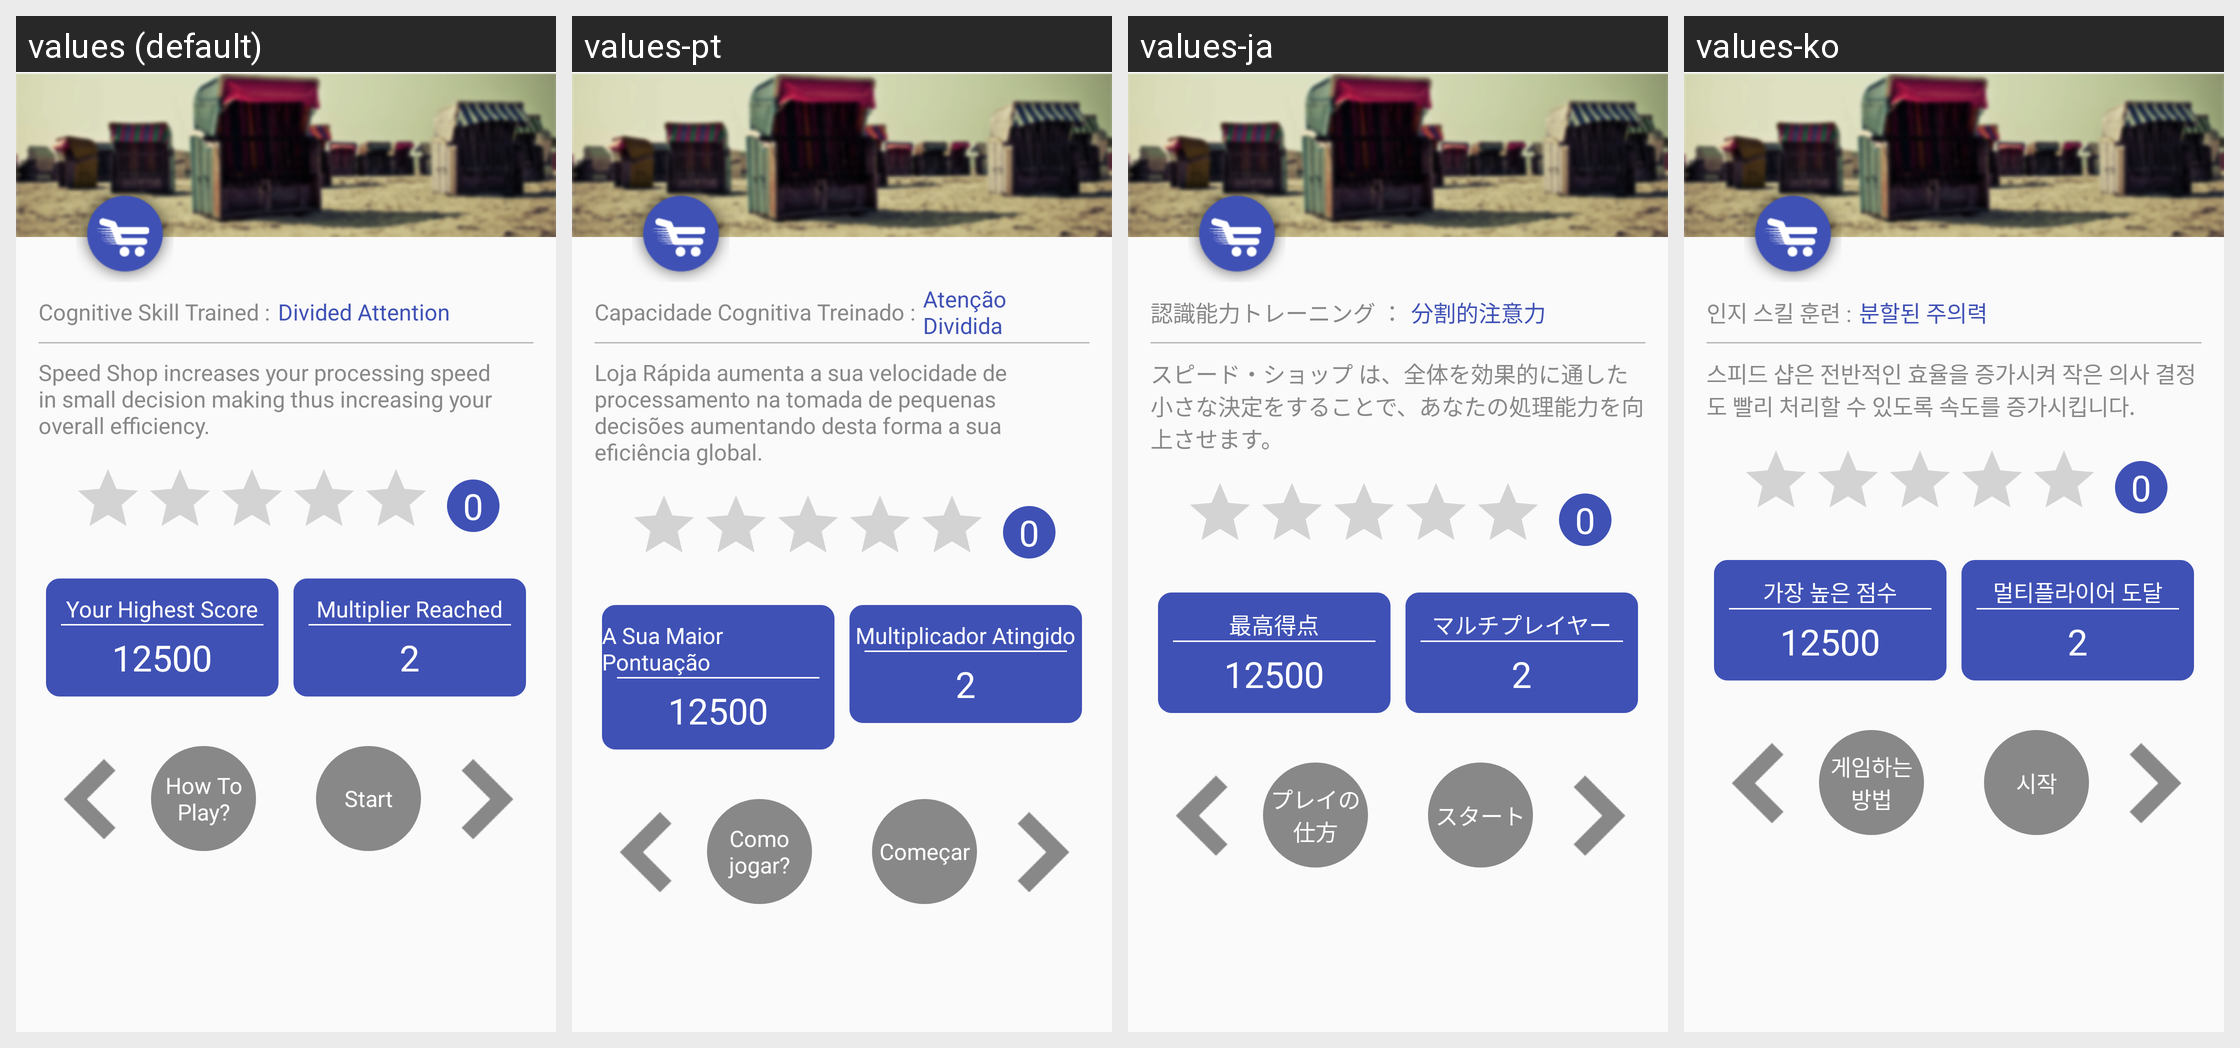

The Android screen above is rendered under several locales of the same app. Produce the string resources it draws, with the default and per-locale values.
Android screen res/layout/activity_speed_shop_instruction.xml rendered under 4 locales, left to right: values (default), values-pt, values-ja, values-ko. Device: Nexus 5 (rendered at 1080×1920; each locale shown at half size, 540×960, under a caption strip naming it); theme AppTheme.
Other locales in the repository, not shown: values-ar, values-de, values-es, values-fr, values-hi, values-it, values-ru, values-tr, values-zh.
Strings drawn on this screen, with the default value and each locale's value (text and hints the layout hard-codes, and strings that could not be matched under every locale, appear in the picture but are not listed):

cognative_skill_trained
  values: Cognitive Skill Trained :
  values-pt: Capacidade Cognitiva Treinado :
  values-ja: 認識能力トレーニング ：
  values-ko: 인지 스킬 훈련 :

divided_attention
  values: Divided Attention
  values-pt: Atenção Dividida
  values-ja: 分割的注意力
  values-ko: 분할된 주의력

speed_shop_instruction
  values: Speed Shop increases your processing speed in small decision making thus increasing your overall efficiency.
  values-pt: Loja Rápida aumenta a sua velocidade de processamento na tomada de pequenas decisões aumentando desta forma a sua eficiência global.
  values-ja: スピード・ショップ は、全体を効果的に通した小さな決定をすることで、あなたの処理能力を向上させます。
  values-ko: 스피드 샵은 전반적인 효율을 증가시켜 작은 의사 결정도 빨리 처리할 수 있도록 속도를 증가시킵니다.

your_highest_score
  values: Your Highest Score
  values-pt: A Sua Maior Pontuação
  values-ja: 最高得点
  values-ko: 가장 높은 점수

score
  values: 12500
  values-pt: 12500
  values-ja: 12500
  values-ko: 12500

multiplier_reach
  values: Multiplier Reached
  values-pt: Multiplicador Atingido
  values-ja: マルチプレイヤー
  values-ko: 멀티플라이어 도달

multiplier_completed
  values: 2
  values-pt: 2
  values-ja: 2
  values-ko: 2

how_to_play
  values: How To Play?
  values-pt: Como jogar?
  values-ja: プレイの仕方
  values-ko: 게임하는 방법

start_game
  values: Start
  values-pt: Começar
  values-ja: スタート
  values-ko: 시작
